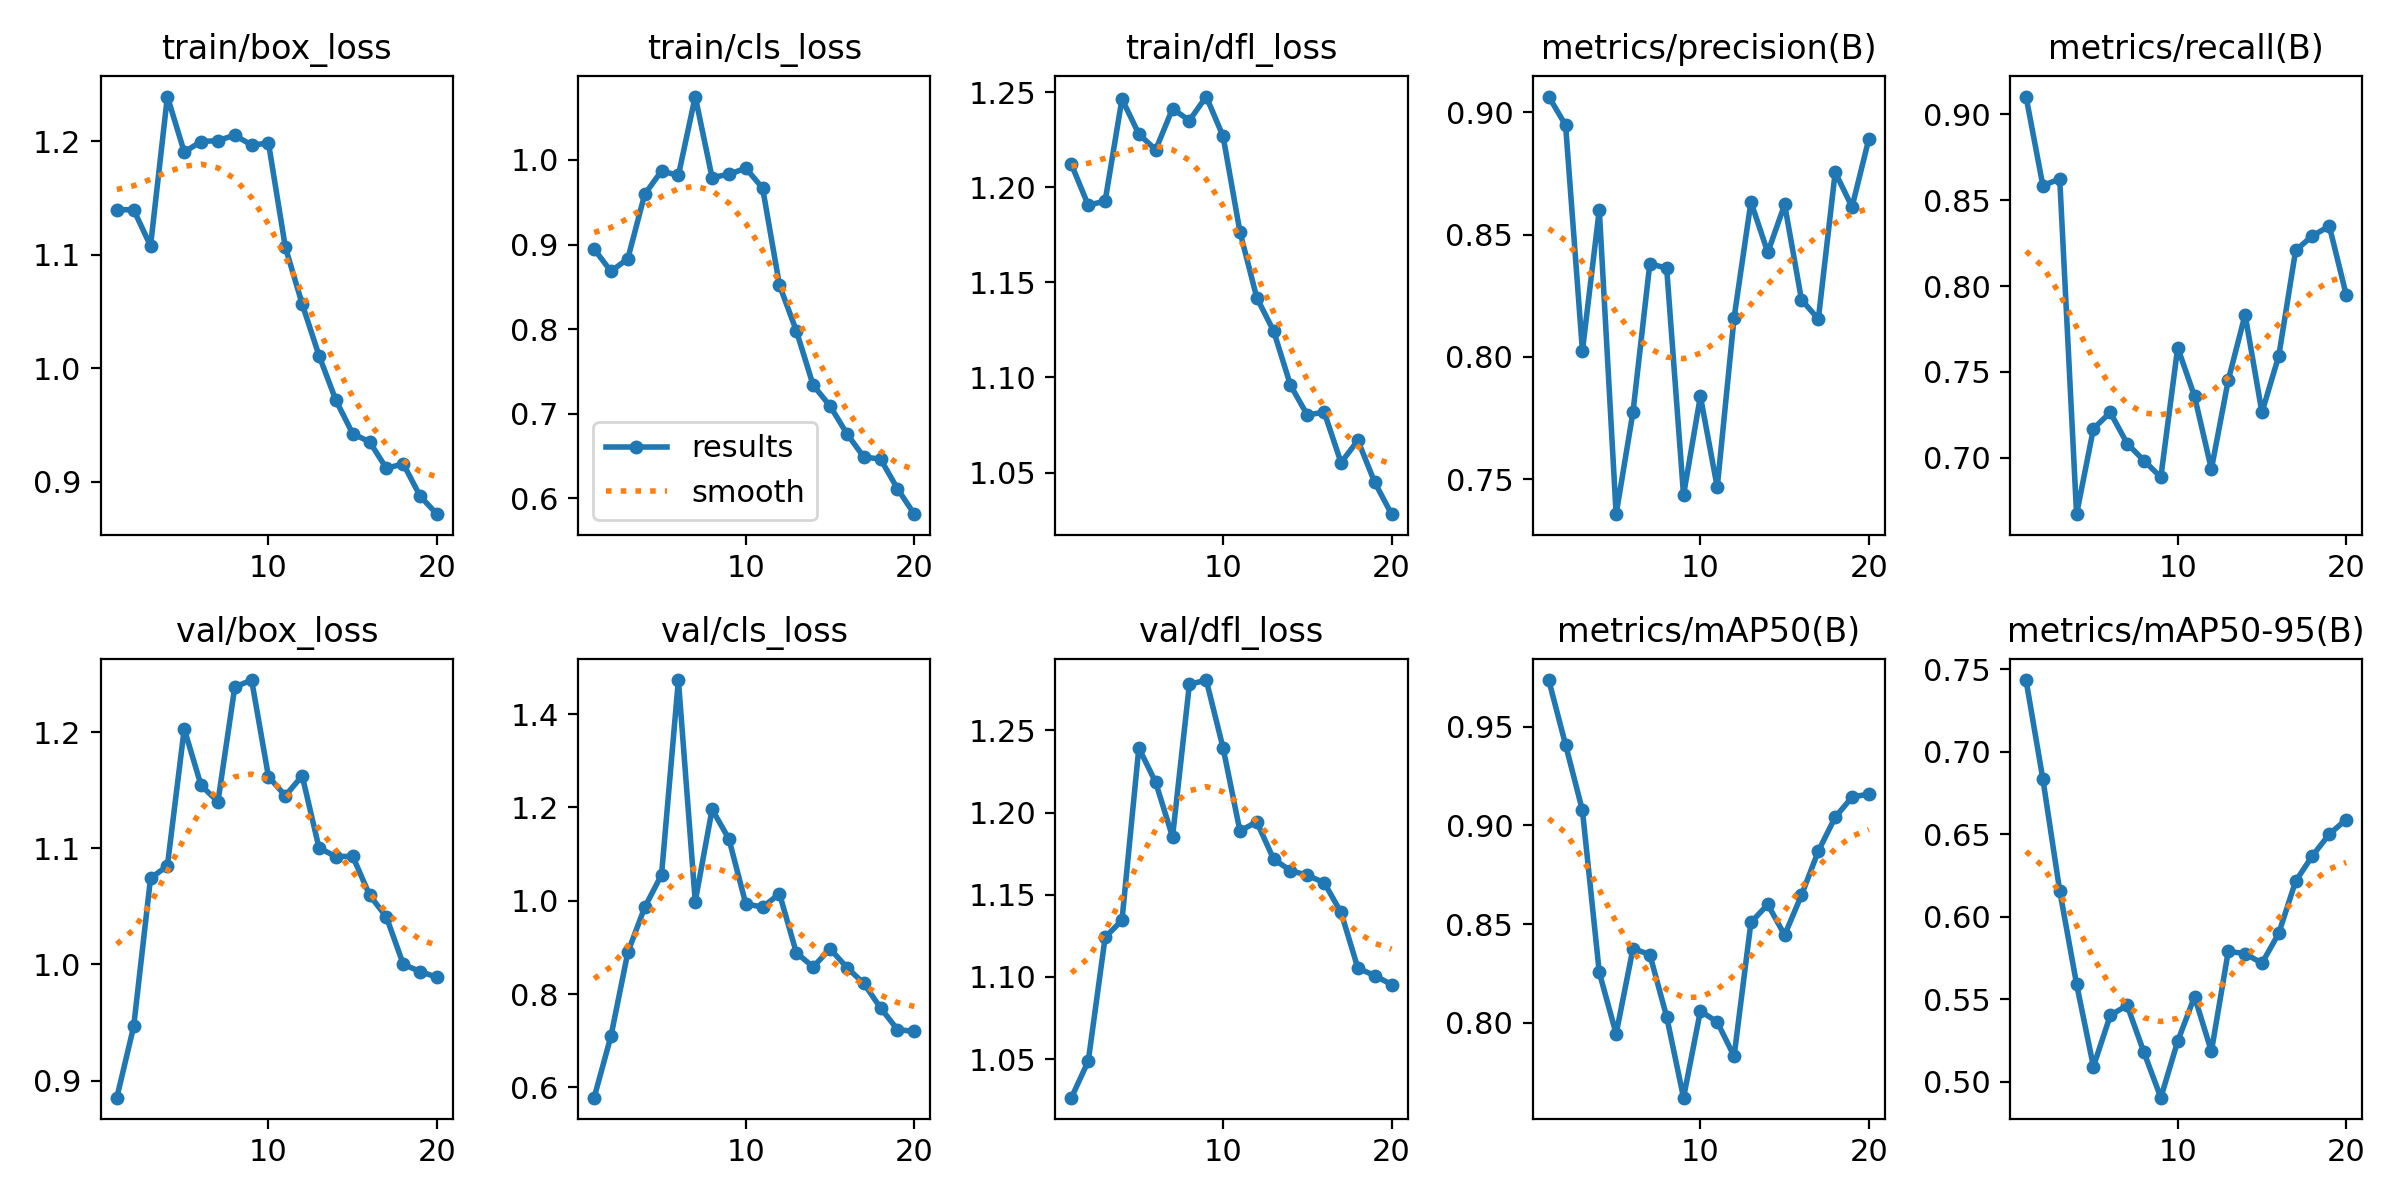

Values plotted in this chart, from the file beside it:
epoch, train/box_loss, train/cls_loss, train/dfl_loss, metrics/precision(B), metrics/recall(B), metrics/mAP50(B), metrics/mAP50-95(B), val/box_loss, val/cls_loss, val/dfl_loss, lr/pg0, lr/pg1, lr/pg2
1, 1.139, 0.8946, 1.212, 0.9064, 0.9104, 0.9737, 0.7433, 0.8854, 0.578, 1.026, 0.00034, 0.00034, 0.00034
2, 1.14, 0.8683, 1.19, 0.8948, 0.8585, 0.9409, 0.6833, 0.9466, 0.7101, 1.049, 0.0006653, 0.0006653, 0.0006653
3, 1.108, 0.8832, 1.193, 0.8025, 0.8624, 0.9076, 0.6157, 1.074, 0.8894, 1.124, 0.0009551, 0.0009551, 0.0009551
4, 1.239, 0.9592, 1.246, 0.8601, 0.6672, 0.8255, 0.5592, 1.085, 0.9858, 1.135, 0.001209, 0.001209, 0.001209
5, 1.19, 0.9869, 1.228, 0.7357, 0.717, 0.7944, 0.5092, 1.203, 1.056, 1.239, 0.001428, 0.001428, 0.001428
6, 1.2, 0.9816, 1.22, 0.7774, 0.7264, 0.8376, 0.5402, 1.154, 1.473, 1.218, 0.001505, 0.001505, 0.001505
7, 1.201, 1.075, 1.241, 0.8381, 0.7083, 0.8346, 0.5464, 1.14, 0.9984, 1.185, 0.001406, 0.001406, 0.001406
8, 1.205, 0.9791, 1.235, 0.8362, 0.6984, 0.803, 0.5178, 1.239, 1.196, 1.278, 0.001307, 0.001307, 0.001307
9, 1.197, 0.9829, 1.248, 0.7434, 0.6887, 0.762, 0.4904, 1.245, 1.132, 1.281, 0.001208, 0.001208, 0.001208
10, 1.198, 0.9901, 1.227, 0.7839, 0.7641, 0.806, 0.5246, 1.162, 0.9933, 1.239, 0.001109, 0.001109, 0.001109
11, 1.107, 0.9666, 1.177, 0.7467, 0.7359, 0.8004, 0.5516, 1.145, 0.9864, 1.189, 0.00101, 0.00101, 0.00101
12, 1.056, 0.8519, 1.142, 0.816, 0.6934, 0.7831, 0.5185, 1.162, 1.015, 1.194, 0.000911, 0.000911, 0.000911
13, 1.011, 0.7981, 1.124, 0.8634, 0.7451, 0.8509, 0.579, 1.1, 0.8888, 1.172, 0.000812, 0.000812, 0.000812
14, 0.9716, 0.7336, 1.096, 0.8427, 0.7833, 0.86, 0.5777, 1.093, 0.858, 1.165, 0.000713, 0.000713, 0.000713
15, 0.9421, 0.7093, 1.08, 0.8623, 0.7264, 0.8445, 0.5718, 1.093, 0.8973, 1.162, 0.000614, 0.000614, 0.000614
16, 0.935, 0.6764, 1.082, 0.8234, 0.7594, 0.8647, 0.59, 1.06, 0.8569, 1.157, 0.000515, 0.000515, 0.000515
17, 0.9116, 0.6491, 1.055, 0.8155, 0.8207, 0.887, 0.6215, 1.041, 0.823, 1.139, 0.000416, 0.000416, 0.000416
18, 0.9156, 0.6464, 1.067, 0.8755, 0.8293, 0.9042, 0.6369, 1, 0.7703, 1.105, 0.000317, 0.000317, 0.000317
19, 0.8871, 0.6116, 1.045, 0.8613, 0.8349, 0.9143, 0.65, 0.9939, 0.724, 1.101, 0.000218, 0.000218, 0.000218
20, 0.8712, 0.5814, 1.028, 0.8892, 0.795, 0.916, 0.6588, 0.989, 0.72, 1.095, 0.000119, 0.000119, 0.000119
